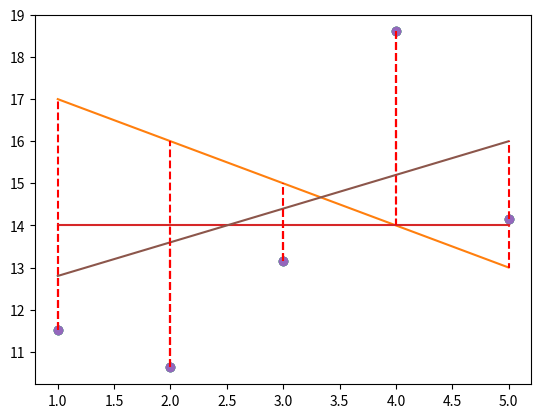

Here is the Python script that generated this plot:
from matplotlib import pyplot as plt
import numpy as np


def predict_(x: np.ndarray, theta: np.ndarray) -> np.ndarray:
    """Computes the vector of prediction y_hat from two non-empty numpy.array.
    Args:
            x: has to be an numpy.array, a vector of dimension m * 1.
            theta: has to be an numpy.array, a vector of dimension 2 * 1.
    Returns:
            y_hat as a numpy.array, a vector of dimension m * 1.
            None if x and/or theta are not numpy.array.
            None if x or theta are empty numpy.array.
            None if x or theta dimensions are not appropriate.
    Raises:
            This function should not raise any Exceptions.
    """
    if x.ndim == 1:
        x = x.reshape((x.shape[0], 1))
    n = np.ones(x.shape)
    x = np.append(n, x, axis=1)
    x = np.matmul(x, theta)
    return x


def plot_with_loss(x: np.ndarray, y: np.ndarray, theta):
    """Plot the data and prediction line from three non-empty numpy.ndarray.
    Args:
            x: has to be an numpy.ndarray, a vector of dimension m * 1.
            y: has to be an numpy.ndarray, a vector of dimension m * 1.
            theta: has to be an numpy.ndarray, a vector of dimension 2 * 1.
    Returns:
            Nothing.
    Raises:
            This function should not raise any Exception.
    """
    y_hat = predict_(x, theta)
    plt.plot(x, y, 'o', x, y_hat)
    for i in range(len(x)):
        plt.plot([x[i], x[i]], [y[i], y_hat[i]], 'r--')
    plt.show()


## TESTs ##
x = np.arange(1, 6)
y = np.array([11.52434424, 10.62589482, 13.14755699, 18.60682298, 14.14329568])
# Example 1:
theta1 = np.array([18, -1])
plot_with_loss(x, y, theta1)

# Example 2:
theta2 = np.array([14, 0])
plot_with_loss(x, y, theta2)

# Example 3:
theta3 = np.array([12, 0.8])
plot_with_loss(x, y, theta3)
